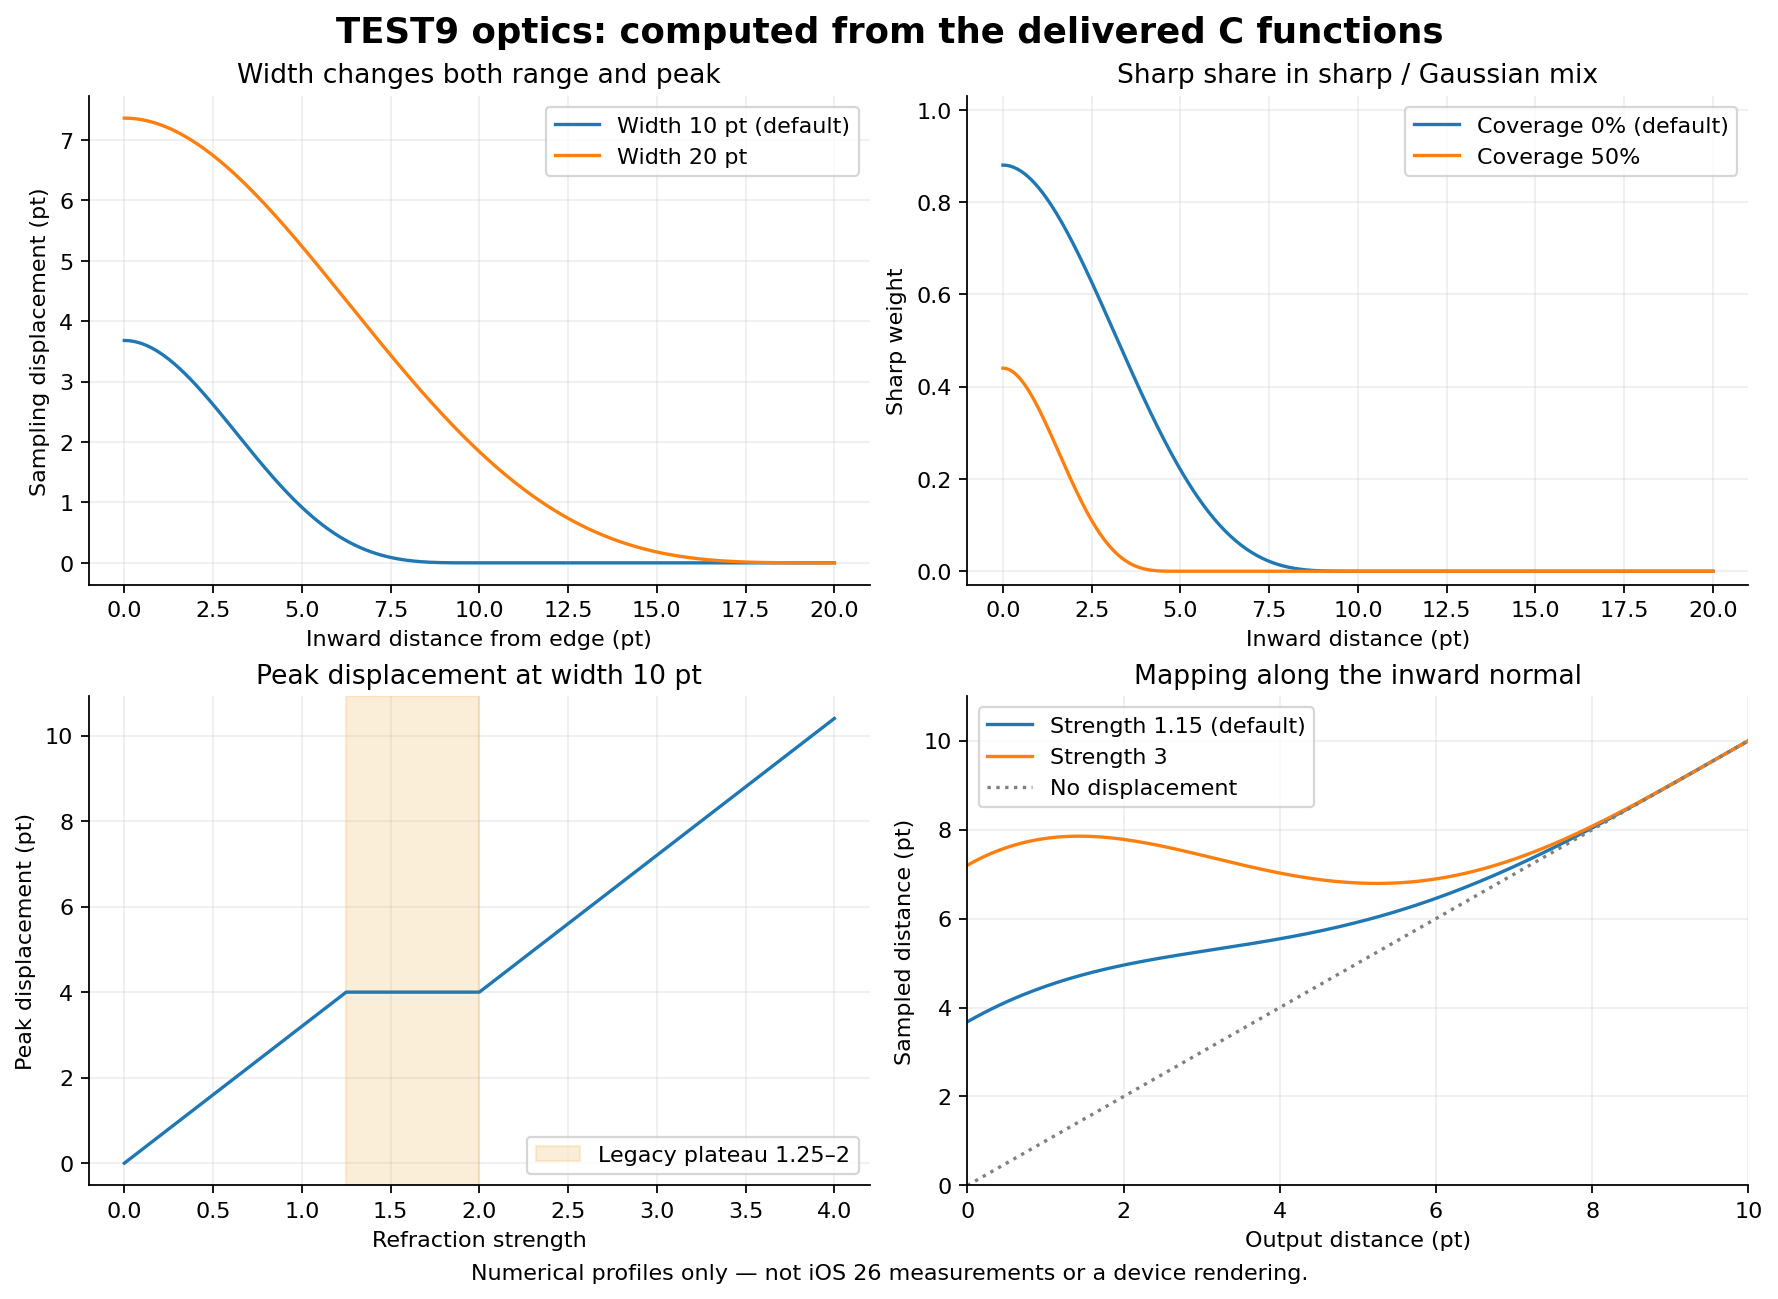

Source data for this figure (header and first rows):
depth, offset10, offset20, sharp0, sharp50, mappedDefault, mappedStrong, strength, peak
0.000000, 3.68, 7.36, 0.88, 0.44, 3.68, 7.2, 0.000000, 0.000000
0.05, 3.679, 7.36, 0.8799, 0.4397, 3.729, 7.249, 0.01, 0.032
0.1, 3.678, 7.359, 0.8795, 0.439, 3.778, 7.296, 0.02, 0.064
0.15, 3.675, 7.358, 0.8788, 0.4377, 3.825, 7.34, 0.03, 0.096
0.2, 3.671, 7.356, 0.8779, 0.4359, 3.871, 7.383, 0.04, 0.128
0.25, 3.666, 7.353, 0.8768, 0.4336, 3.916, 7.423, 0.05, 0.16
0.3, 3.661, 7.35, 0.8753, 0.4309, 3.961, 7.462, 0.06, 0.192
0.35, 3.654, 7.347, 0.8737, 0.4278, 4.004, 7.498, 0.07, 0.224
0.4, 3.646, 7.343, 0.8718, 0.4242, 4.046, 7.533, 0.08, 0.256
0.45, 3.637, 7.338, 0.8697, 0.4201, 4.087, 7.565, 0.09, 0.288
0.5, 3.627, 7.333, 0.8673, 0.4157, 4.127, 7.596, 0.1, 0.32
0.55, 3.616, 7.327, 0.8647, 0.4109, 4.166, 7.625, 0.11, 0.352
0.6, 3.604, 7.321, 0.8618, 0.4057, 4.204, 7.651, 0.12, 0.384
0.65, 3.591, 7.314, 0.8588, 0.4002, 4.241, 7.676, 0.13, 0.416
0.7, 3.578, 7.307, 0.8555, 0.3943, 4.278, 7.7, 0.14, 0.448
0.75, 3.563, 7.3, 0.852, 0.3882, 4.313, 7.721, 0.15, 0.48
0.8, 3.547, 7.291, 0.8483, 0.3817, 4.347, 7.741, 0.16, 0.512
0.85, 3.531, 7.283, 0.8444, 0.375, 4.381, 7.759, 0.17, 0.544
0.9, 3.514, 7.274, 0.8403, 0.3679, 4.414, 7.775, 0.18, 0.576
0.95, 3.496, 7.264, 0.8359, 0.3607, 4.446, 7.789, 0.19, 0.608
1, 3.477, 7.254, 0.8314, 0.3532, 4.477, 7.802, 0.2, 0.64
1.05, 3.457, 7.243, 0.8267, 0.3456, 4.507, 7.814, 0.21, 0.672
1.1, 3.437, 7.232, 0.8218, 0.3377, 4.537, 7.824, 0.22, 0.704
1.15, 3.415, 7.22, 0.8167, 0.3297, 4.565, 7.832, 0.23, 0.736
1.2, 3.393, 7.208, 0.8114, 0.3215, 4.593, 7.839, 0.24, 0.768
1.25, 3.371, 7.196, 0.806, 0.3132, 4.621, 7.845, 0.25, 0.8
1.3, 3.347, 7.183, 0.8004, 0.3048, 4.647, 7.849, 0.26, 0.832
1.35, 3.323, 7.169, 0.7946, 0.2963, 4.673, 7.851, 0.27, 0.864
1.4, 3.298, 7.155, 0.7887, 0.2878, 4.698, 7.853, 0.28, 0.896
1.45, 3.273, 7.141, 0.7826, 0.2791, 4.723, 7.853, 0.29, 0.928
1.5, 3.246, 7.126, 0.7763, 0.2704, 4.746, 7.852, 0.3, 0.96
1.55, 3.22, 7.111, 0.7699, 0.2617, 4.77, 7.849, 0.31, 0.992
1.6, 3.192, 7.095, 0.7634, 0.253, 4.792, 7.846, 0.32, 1.024
1.65, 3.164, 7.079, 0.7567, 0.2443, 4.814, 7.841, 0.33, 1.056
1.7, 3.136, 7.062, 0.7499, 0.2356, 4.836, 7.836, 0.34, 1.088
1.75, 3.107, 7.045, 0.743, 0.227, 4.857, 7.829, 0.35, 1.12
1.8, 3.077, 7.028, 0.7359, 0.2184, 4.877, 7.821, 0.36, 1.152
1.85, 3.047, 7.01, 0.7287, 0.2099, 4.897, 7.812, 0.37, 1.184
1.9, 3.017, 6.991, 0.7214, 0.2014, 4.917, 7.802, 0.38, 1.216
1.95, 2.986, 6.973, 0.714, 0.193, 4.936, 7.792, 0.39, 1.248
2, 2.954, 6.954, 0.7065, 0.1848, 4.954, 7.78, 0.4, 1.28
2.05, 2.922, 6.934, 0.6989, 0.1766, 4.973, 7.768, 0.41, 1.312
2.1, 2.89, 6.914, 0.6911, 0.1686, 4.99, 7.755, 0.42, 1.344
2.15, 2.858, 6.894, 0.6833, 0.1607, 5.008, 7.741, 0.43, 1.376
2.2, 2.825, 6.873, 0.6754, 0.1529, 5.025, 7.726, 0.44, 1.408
2.25, 2.791, 6.852, 0.6675, 0.1453, 5.041, 7.711, 0.45, 1.44
2.3, 2.758, 6.831, 0.6594, 0.1379, 5.058, 7.695, 0.46, 1.472
2.35, 2.724, 6.809, 0.6513, 0.1307, 5.074, 7.679, 0.47, 1.504
2.4, 2.689, 6.787, 0.6431, 0.1236, 5.089, 7.662, 0.48, 1.536
2.45, 2.655, 6.764, 0.6348, 0.1167, 5.105, 7.644, 0.49, 1.568
2.5, 2.62, 6.741, 0.6265, 0.11, 5.12, 7.626, 0.5, 1.6
2.55, 2.585, 6.718, 0.6181, 0.1035, 5.135, 7.607, 0.51, 1.632
2.6, 2.55, 6.694, 0.6097, 0.0972, 5.15, 7.588, 0.52, 1.664
2.65, 2.514, 6.67, 0.6012, 0.09111, 5.164, 7.569, 0.53, 1.696
2.7, 2.478, 6.646, 0.5927, 0.08523, 5.178, 7.549, 0.54, 1.728
2.75, 2.443, 6.621, 0.5841, 0.07957, 5.193, 7.529, 0.55, 1.76
2.8, 2.407, 6.596, 0.5755, 0.07412, 5.207, 7.509, 0.56, 1.792
2.85, 2.371, 6.571, 0.5669, 0.06889, 5.221, 7.488, 0.57, 1.824
2.9, 2.335, 6.545, 0.5583, 0.06388, 5.235, 7.468, 0.58, 1.856
2.95, 2.298, 6.519, 0.5496, 0.05909, 5.248, 7.447, 0.59, 1.888
... 341 more rows
